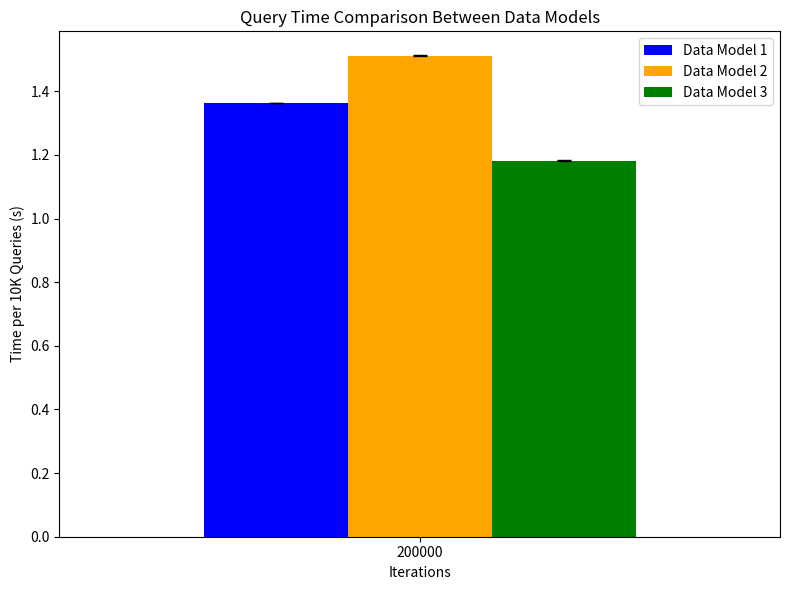

Write the Python code that produced this figure.
import matplotlib.pyplot as plt
import numpy as np

# Given data for the bar graph with standard deviations
iterations = np.array([200000])
times_per_10k_model_1 = np.array([1.3630])
times_per_10k_model_2 = np.array([1.5120])
times_per_10k_model_3 = np.array([1.1825])

std_dev_model_1 = np.array([0.0010])
std_dev_model_2 = np.array([0.0009])
std_dev_model_3 = np.array([0.0010])

# Calculate positions for each set of bars
bar_width = 0.20
indices = np.arange(len(iterations)) + 0.1  # Offset to create space at the start

# Define limits for the x-axis to create space at the start and end of the bars
x_limits = [indices[0] - bar_width - 0.1, indices[0] + (3 * bar_width) + 0.1]

# Plotting the bar graph with standard deviations
plt.figure(figsize=(8, 6))  # Adjusted figure size for clarity

plt.bar(indices, times_per_10k_model_1, bar_width, yerr=std_dev_model_1, label='Data Model 1', capsize=5, color='blue')
plt.bar(indices + bar_width, times_per_10k_model_2, bar_width, yerr=std_dev_model_2, label='Data Model 2', capsize=5, color='orange')
plt.bar(indices + 2 * bar_width, times_per_10k_model_3, bar_width, yerr=std_dev_model_3, label='Data Model 3', capsize=5, color='green')

# Customize the plot with labels and title
plt.xlabel('Iterations')
plt.ylabel('Time per 10K Queries (s)')
plt.title('Query Time Comparison Between Data Models')

# Adjust the x-axis
plt.xticks(indices + bar_width, iterations)
plt.xlim(x_limits)

# Adding the legend
plt.legend()

# Display the plot
plt.tight_layout()
plt.show()



